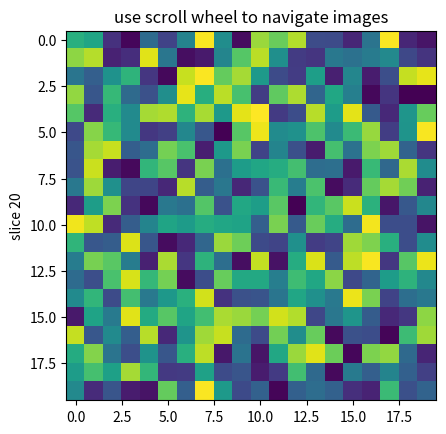

Recreate this plot in Python.
# http://www.labri.fr/perso/nrougier/teaching/matplotlib/#animation
# https://pythonprogramming.net/live-graphs-matplotlib-tutorial/

from __future__ import print_function

import numpy as np
import matplotlib.pyplot as plt
class IndexTracker(object):
    def __init__(self, ax, X):
        self.ax = ax
        ax.set_title('use scroll wheel to navigate images')

        self.X = X
        rows, cols, self.slices = X.shape
        self.ind = self.slices//2

        self.im = ax.imshow(self.X[:, :, self.ind])
        self.update()

    def onscroll(self, event):
        print("%s %s" % (event.button, event.step))
        if event.button == 'up':
            self.ind = (self.ind + 1) % self.slices
        else:
            self.ind = (self.ind - 1) % self.slices
        self.update()

    def update(self):
        self.im.set_data(self.X[:, :, self.ind])
        ax.set_ylabel('slice %s' % self.ind)
        self.im.axes.figure.canvas.draw()


fig, ax = plt.subplots(1, 1)

X = np.random.rand(20, 20, 40)

tracker = IndexTracker(ax, X)


fig.canvas.mpl_connect('scroll_event', tracker.onscroll)
plt.show()